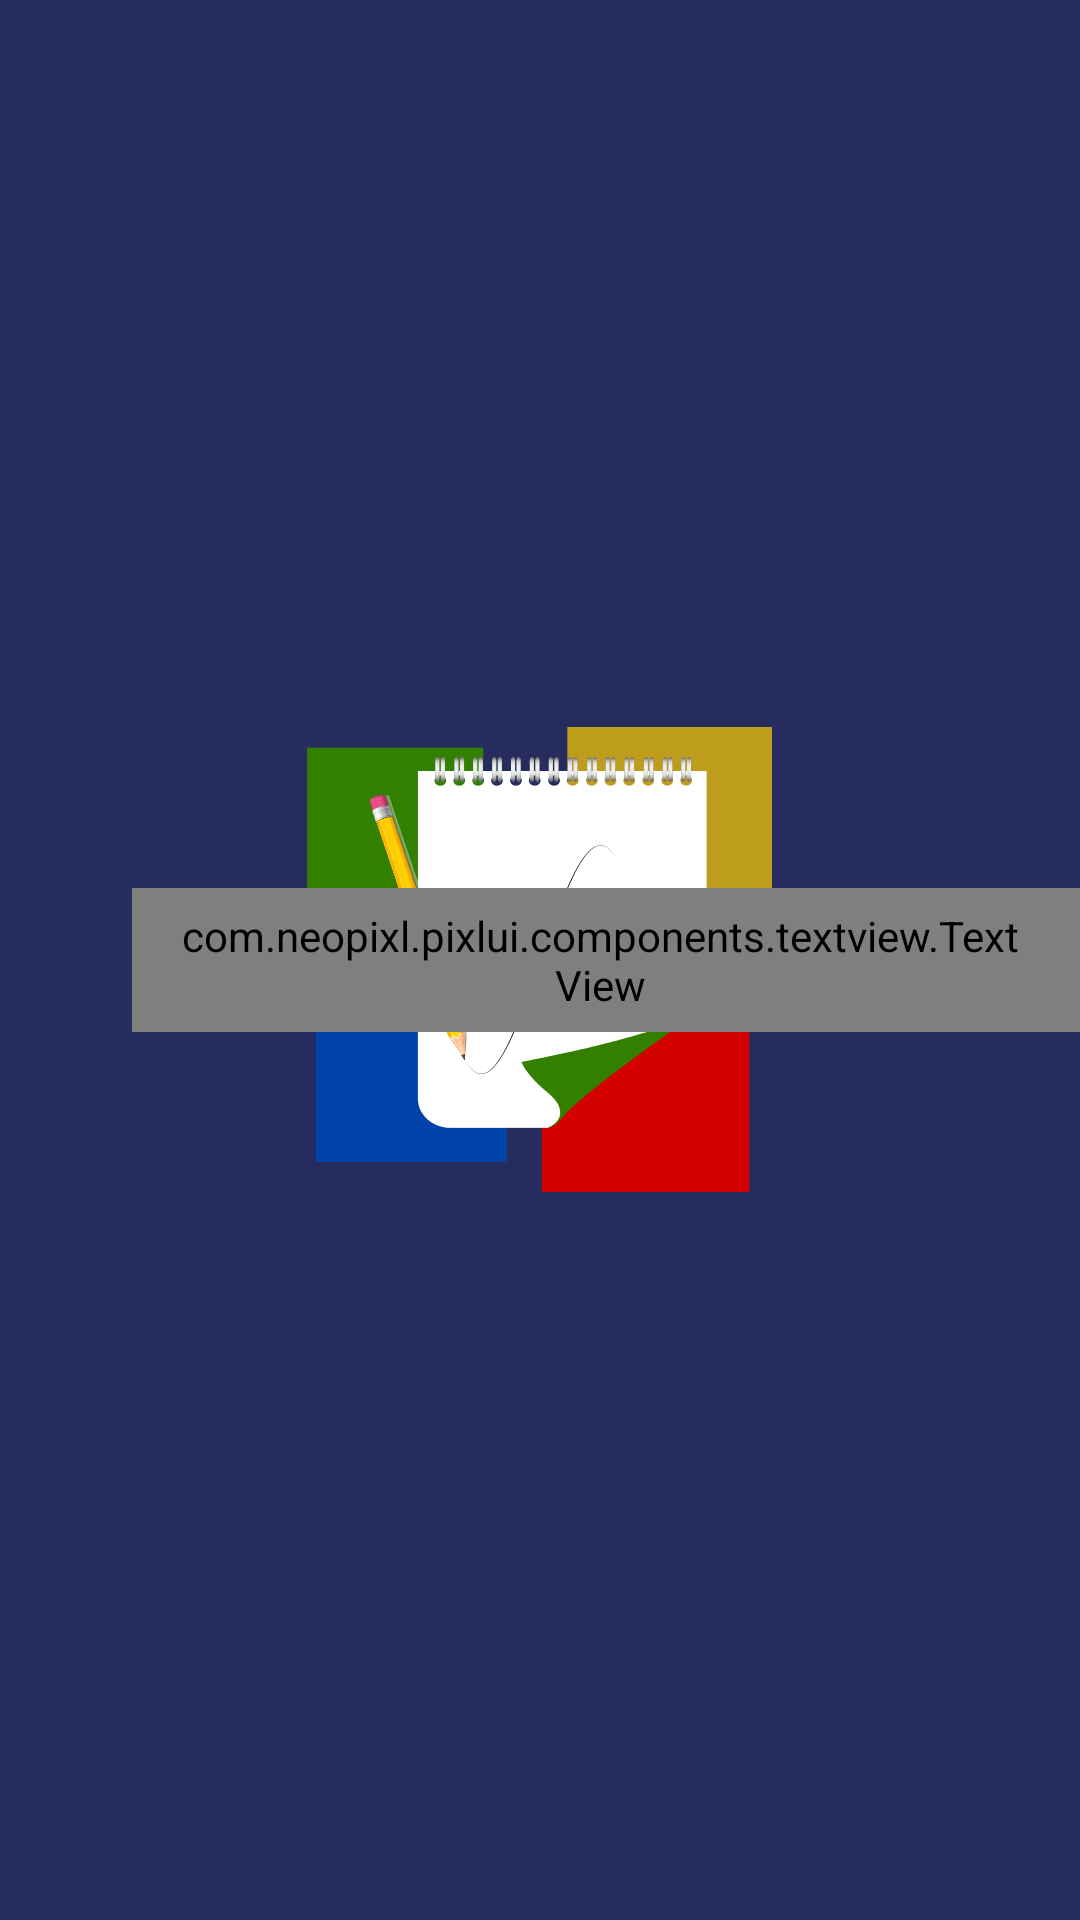

Layout XML and referenced resources for this Android screen:
<!-- AndroidManifest.xml: application theme WizFlowTheme.Notes.Branded -->
<!-- res/layout/drawer_list_item.xml -->
<LinearLayout xmlns:android="http://schemas.android.com/apk/res/android"
    xmlns:pixlui="http://schemas.android.com/apk/com.neopixl.pixlui"
    android:layout_width="match_parent"
    android:layout_height="wrap_content"
    android:gravity="center_vertical"
    android:orientation="vertical">

    <LinearLayout
        android:layout_width="match_parent"
        android:layout_height="wrap_content"
        android:gravity="center_vertical"
        android:orientation="horizontal"
        android:paddingStart="@dimen/horizontal_margin"
        android:paddingLeft="@dimen/horizontal_margin">

        <ImageView
            android:id="@+id/icon"
            android:layout_width="@dimen/navigation_drawer_icon_size"
            android:layout_height="@dimen/navigation_drawer_icon_size" />

        <com.neopixl.pixlui.components.textview.TextView
            android:id="@+id/title"
            android:layout_width="0dp"
            android:layout_height="@dimen/navigation_drawer_line_height"
            android:layout_weight="1"
            android:gravity="center_vertical"
            android:paddingStart="@dimen/icon_text_margin"
            android:paddingLeft="@dimen/icon_text_margin"
            android:paddingEnd="@dimen/horizontal_margin"
            android:paddingRight="@dimen/horizontal_margin"
            android:textAppearance="@style/Text.Big"
            android:textColor="@color/drawer_text"
            pixlui:typeface="Roboto-Regular.ttf" />

        <TextView
            android:id="@+id/count"
            android:layout_width="wrap_content"
            android:layout_height="wrap_content"
            android:layout_gravity="center_vertical"
            android:layout_marginEnd="@dimen/horizontal_margin"
            android:layout_marginRight="@dimen/horizontal_margin"
            android:background="@drawable/category_count_bg"
            android:gravity="center"
            android:paddingStart="7dp"
            android:paddingLeft="7dp"
            android:paddingTop="1dp"
            android:paddingEnd="7dp"
            android:paddingRight="7dp"
            android:paddingBottom="1dp"
            android:textAppearance="@style/Text.Small"
            android:textColor="@color/white"
            android:visibility="gone" />

    </LinearLayout>

</LinearLayout>
<!-- resources referenced by this layout -->
<resources>
  <color name="drawer_text">@color/text_color</color>
  <color name="white">#fafafa</color>
  <dimen name="horizontal_margin">16dp</dimen>
  <dimen name="icon_text_margin">12dp</dimen>
  <dimen name="navigation_drawer_icon_size">28dp</dimen>
  <dimen name="navigation_drawer_line_height">48dp</dimen>
  <!-- drawable category_count_bg (drawable) -->
  <?xml version="1.0" encoding="utf-8"?>
  <shape xmlns:android="http://schemas.android.com/apk/res/android"
      android:shape="rectangle">
      <solid android:color="@color/colorPrimary" />
      <corners android:radius="10dp" />
  </shape>
  <style name="Text.Big">
          <item name="android:textSize">16sp</item>
      </style>
  <style name="Text.Small">
          <item name="android:textSize">11sp</item>
      </style>
  <style name="WizFlowTheme.Notes.Branded">
          <item name="android:windowBackground">@drawable/branded_background</item>
      </style>
  <color name="text_color">#b9000000</color>
  <color name="colorPrimary">#39468f</color>
  <!-- drawable branded_background (drawable) -->
  <layer-list xmlns:android="http://schemas.android.com/apk/res/android">
      <item>
          <color android:color="@color/colorPrimaryDark" />
      </item>
      <item>
          <bitmap
              android:gravity="center"
              android:src="@drawable/ic_logo"
              android:tileMode="disabled" />
      </item>
  </layer-list>
  <color name="colorPrimaryDark">#262d5e</color>
  <!-- drawable ic_logo: png bitmap (drawable-hdpi, 11905 bytes) -->
</resources>
